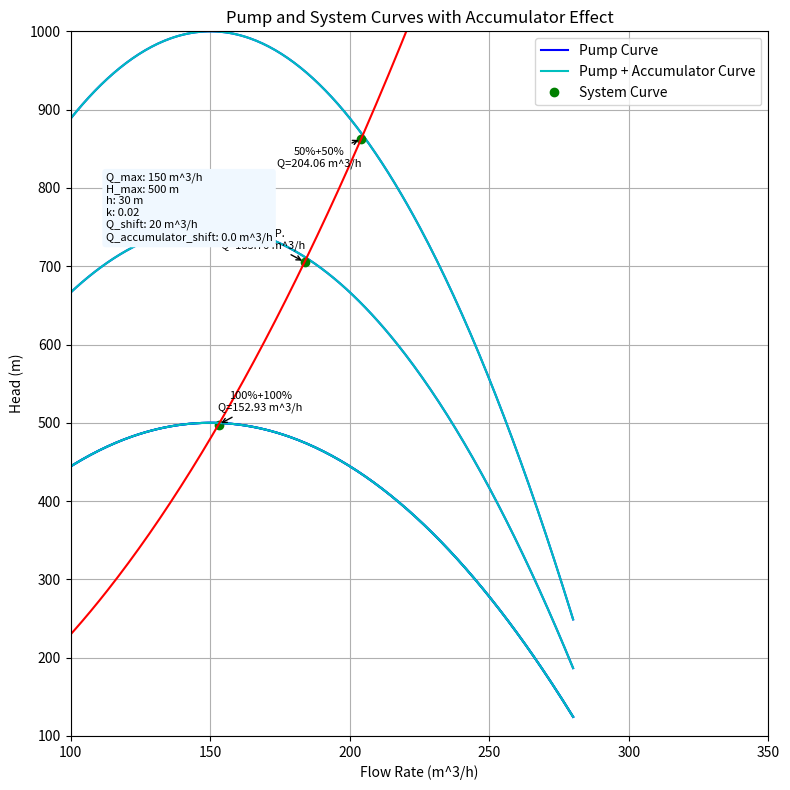

Here is the Python script that generated this plot: (Note: this script raises an exception after producing the figure.)
"""
Script Name: PumpPlot
Description: Capstone Project Computation - Create single plot for pump & system curve
"""
import numpy as np
import matplotlib.pyplot as plt
import time


def accumulator_shift(volume, discharge_time):
    return volume / discharge_time

def pump_curve(Q, Q_max, H_max):
    """ Im using 2nd degree poly formula but change it to whatever """
    return H_max * (1 - ((Q - Q_max) / Q_max) ** 2)

def system_curve(Q, h0, k):
    return h0 + k * Q ** 2


def plot_pump_system_curves(Q_max=300, H_max=300, h=30, k=0.02, Q_shift=15, Q_accumulator_shift=20, filename="figure.png"):
    # Constants -> Replaced by parameters upon calling this function
    # Below is for testing purpose ONLY
    # Q_max = 100
    # H_max = 300
    # h = 30
    # k = 0.02
    # Q_shift = 15
    # Q_accumulator_shift = 20
    # Flow rate range (extended for a longer system curve)
    Q = np.linspace(0, 300, 400)
    # Flow offset
    Q -= Q_shift
    # Pump curves, number represent eff % ratio
    H_single = pump_curve(Q, Q_max, H_max)
    H_5050 = pump_curve(Q, Q_max, H_max * 0.5) + pump_curve(Q, Q_max, H_max * 0.5)
    H_10050 = pump_curve(Q, Q_max, H_max) + pump_curve(Q, Q_max, H_max * 0.5)
    H_100100 = pump_curve(Q, Q_max, H_max) + pump_curve(Q, Q_max, H_max)
    H_system = system_curve(Q, h, k)
    plt.figure(figsize=(8, 8))

    pump_curves = [H_single, H_5050, H_10050, H_100100]
    accumulator_curves = [H_single, H_5050, H_10050, H_100100]
    accumulator_Q_values = [Q + Q_accumulator_shift for _ in pump_curves]
    curve_names = ["Single Pump", "50%+50% Pumps", "100%+50% Pumps", "100%+100% Pumps"]
    accumulator_names = [name + " with accumulator" for name in curve_names] # Replaced by short_curve_names
    # Manual offsets - Adjust as needed
    offsets = [(30, 10), (30, -20), (-30, 10), (-30, -20)]
    # Display names here, don't name it too long
    short_curve_names = ["100%+100%", "100%+50%", "Single P.", "50%+50%"]
    short_acc_names = [name + " + Acc" for name in short_curve_names]
    annotated_intersections = []
    threshold = 0.5  # Edge cases
    for H_pump, Q_acc, H_acc, name, acc_name, offset in zip(pump_curves, accumulator_Q_values, accumulator_curves, short_curve_names, short_acc_names, offsets):
        plt.plot(Q, H_pump, 'b-', label=name)
        plt.plot(Q_acc, H_acc, 'c-', label=acc_name)
        # Intersection between Pump and System Curve
        diff_pump_system = H_pump - H_system
        idx_int_pump = np.where(diff_pump_system[:-1] * diff_pump_system[1:] <= 0)[0][-1]
        # Check if the intersection is too close to an already annotated intersection
        if not any(abs(Q[idx_int_pump] - annotated_Q) < threshold for annotated_Q in annotated_intersections):
            plt.plot(Q[idx_int_pump], H_system[idx_int_pump], 'go')
            plt.annotate(f'{name}\nQ={Q[idx_int_pump]:.2f} m^3/h',
                         (Q[idx_int_pump], H_system[idx_int_pump]),
                         textcoords="offset points",
                         xytext=offset,
                         ha='center',
                         fontsize=8,
                         # bbox=dict(boxstyle="round,pad=0.3", edgecolor="none", facecolor="aliceblue"),
                         arrowprops=dict(facecolor='black', arrowstyle='->'))
            annotated_intersections.append(Q[idx_int_pump])
        # Intersection between Pump+Accumulator and System Curve
        diff_acc_system = H_acc - H_system
        idx_int_acc = np.where(diff_acc_system[:-1] * diff_acc_system[1:] <= 0)[0][-1]
        if not any(abs(Q_acc[idx_int_acc] - annotated_Q) < threshold for annotated_Q in annotated_intersections):
            plt.plot(Q_acc[idx_int_acc], H_system[idx_int_acc], 'go')
            plt.annotate(f'{acc_name}\nQ={Q_acc[idx_int_acc]:.2f}',
                         (Q_acc[idx_int_acc], H_system[idx_int_acc]),
                         textcoords="offset points",
                         xytext=offset,
                         ha='center',
                         fontsize=8,
                         # bbox=dict(boxstyle="round,pad=0.3", edgecolor="none", facecolor="aliceblue"),
                         arrowprops=dict(facecolor='black', arrowstyle='->'))
            annotated_intersections.append(Q_acc[idx_int_acc])
    input_info = (f"Q_max: {Q_max} m^3/h\n"
                  f"H_max: {H_max} m\n"
                  f"h: {h} m\n"
                  f"k: {k}\n"
                  f"Q_shift: {Q_shift} m^3/h\n"
                  f"Q_accumulator_shift: {Q_accumulator_shift} m^3/h")

    # Annotate the input information on the top-left corner
    plt.annotate(input_info,
                 xy=(0.05, 0.8),
                 xycoords='axes fraction',
                 fontsize=8,
                 ha='left',
                 va='top',
                 bbox=dict(boxstyle="round,pad=0.3", edgecolor="none", facecolor="aliceblue"))

    plt.legend(loc='upper left')
    plt.plot(Q, H_system, 'r', label='System Curve')
    plt.legend(['Pump Curve', 'Pump + Accumulator Curve', 'System Curve'])
    plt.xlabel('Flow Rate (m^3/h)')
    plt.ylabel('Head (m)')
    plt.xlim([100, 350])
    plt.ylim([100, 1000])
    plt.title('Pump and System Curves with Accumulator Effect')
    plt.grid(True)
    plt.tight_layout()
    plt.savefig(filename)
    plt.close()


def generate_combinations_plot(volumes, discharge_times, Q_max=150, H_max=500, h=30, k=0.02, Q_shift=20):
    iteration = 1
    for volume in volumes:
        for discharge_time in discharge_times:
            shift = accumulator_shift(volume, discharge_time)
            file_name = f"plots/pump_system_Q_{Q_max}_H_{H_max}_shift_{Q_shift}_{iteration}.png"
            iteration += 1
            print(f"Plot generated {file_name}")
            plot_pump_system_curves(Q_max, H_max, h, k, Q_shift, shift, file_name)
            time.sleep(0.5)


def main():
    volumes = [0, 1, 3, 5, 10, 20, 30, 40, 50]  # Example volumes
    discharge_times = [1, 2, 3, 4, 5, 6, 7, 8, 9, 10]  # Example discharge times
    generate_combinations_plot(volumes, discharge_times)


main()
